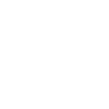
t = 0.00 s
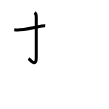
t = 2.00 s
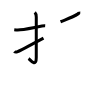
t = 4.00 s
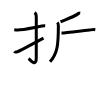
t = 6.00 s
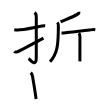
t = 8.00 s
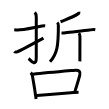
t = 10.00 s

The animated SVG that drew these frames (rendered in a browser with its animation timeline set to each time). Animation: 10 SMIL elements (animate=10); one cycle of 10.00 s.

<svg width="109px" height="109px" viewBox="0 0 px 109px" xmlns="http://www.w3.org/2000/svg" xmlns:xlink="http://www.w3.org/1999/xlink" xml:space="preserve" version="1.1"  baseProfile="full">
<path d="M14.25,29.76c1.99,0.23,3.89,0.3,5.89,0.1c5.04-0.52,14.17-2.32,21.85-3.92c0.83-0.17,2.14-0.32,3.18-0.25" style="fill:none;stroke:black;stroke-width:3;opacity:0">
  <animate attributeType="CSS" attributeName="opacity" from="0" to="1" begin="0s" dur="1s" repeatCount="0" fill="freeze" />
</path>
<path d="M34.77,12.33c1.08,1.08,1.51,2.67,1.51,4.61c0,12.15-0.01,36.38-0.01,40.52c0,10.67-6.21,2.09-7.71,1.04" style="fill:none;stroke:black;stroke-width:3;opacity:0">
  <animate attributeType="CSS" attributeName="opacity" from="0" to="1" begin="1s" dur="1s" repeatCount="0" fill="freeze" />
</path>
<path d="M14.25,51.45c0.88,0.92,1.75,0.92,3.38,0.22c1.72-0.74,17.12-8.92,25.87-13.61" style="fill:none;stroke:black;stroke-width:3;opacity:0">
  <animate attributeType="CSS" attributeName="opacity" from="0" to="1" begin="2s" dur="1s" repeatCount="0" fill="freeze" />
</path>
<path d="M78.88,11.75c0.18,0.87-0.12,1.65-0.87,2.13c-4.88,3.12-8.38,4.24-17.5,7.87" style="fill:none;stroke:black;stroke-width:3;opacity:0">
  <animate attributeType="CSS" attributeName="opacity" from="0" to="1" begin="3s" dur="1s" repeatCount="0" fill="freeze" />
</path>
<path d="M57.25,22.5c0.88,0.88,1.11,1.88,1.11,3.19c0,19.88-0.99,27.93-8.36,36.07" style="fill:none;stroke:black;stroke-width:3;opacity:0">
  <animate attributeType="CSS" attributeName="opacity" from="0" to="1" begin="4s" dur="1s" repeatCount="0" fill="freeze" />
</path>
<path d="M61.5,32.94c1.38,0.06,2.83-0.04,3.95-0.19c5.61-0.79,17.27-1.82,24.17-2.77c1.84-0.25,3.81-0.63,5.67-0.27" style="fill:none;stroke:black;stroke-width:3;opacity:0">
  <animate attributeType="CSS" attributeName="opacity" from="0" to="1" begin="5s" dur="1s" repeatCount="0" fill="freeze" />
</path>
<path d="M78.81,33.13c0.91,0.91,1.13,2.12,1.13,3.56c0,0.64-0.04,9.56-0.04,17.81c0,2.93,0.02,5.37-0.03,6.88" style="fill:none;stroke:black;stroke-width:3;opacity:0">
  <animate attributeType="CSS" attributeName="opacity" from="0" to="1" begin="6s" dur="1s" repeatCount="0" fill="freeze" />
</path>
<path d="M30.75,72.68c0.91,0.91,1.43,1.86,1.69,3.31c1.31,7.39,2.14,12.25,3.04,18.73c0.21,1.5,0.41,2.93,0.62,4.25" style="fill:none;stroke:black;stroke-width:3;opacity:0">
  <animate attributeType="CSS" attributeName="opacity" from="0" to="1" begin="7s" dur="1s" repeatCount="0" fill="freeze" />
</path>
<path d="M33.06,74.2c13.02-1.46,33.86-3.27,42.2-4.02c3.41-0.31,5.5,1.18,4.52,4.95c-1.32,5.04-2.27,8.24-4.91,16.51" style="fill:none;stroke:black;stroke-width:3;opacity:0">
  <animate attributeType="CSS" attributeName="opacity" from="0" to="1" begin="8s" dur="1s" repeatCount="0" fill="freeze" />
</path>
<path d="M36.88,95.53c6.87-0.55,25.38-2.14,36.82-2.98c1.82-0.13,3.47-0.25,4.86-0.33" style="fill:none;stroke:black;stroke-width:3;opacity:0">
  <animate attributeType="CSS" attributeName="opacity" from="0" to="1" begin="9s" dur="1s" repeatCount="0" fill="freeze" />
</path>
</svg>
